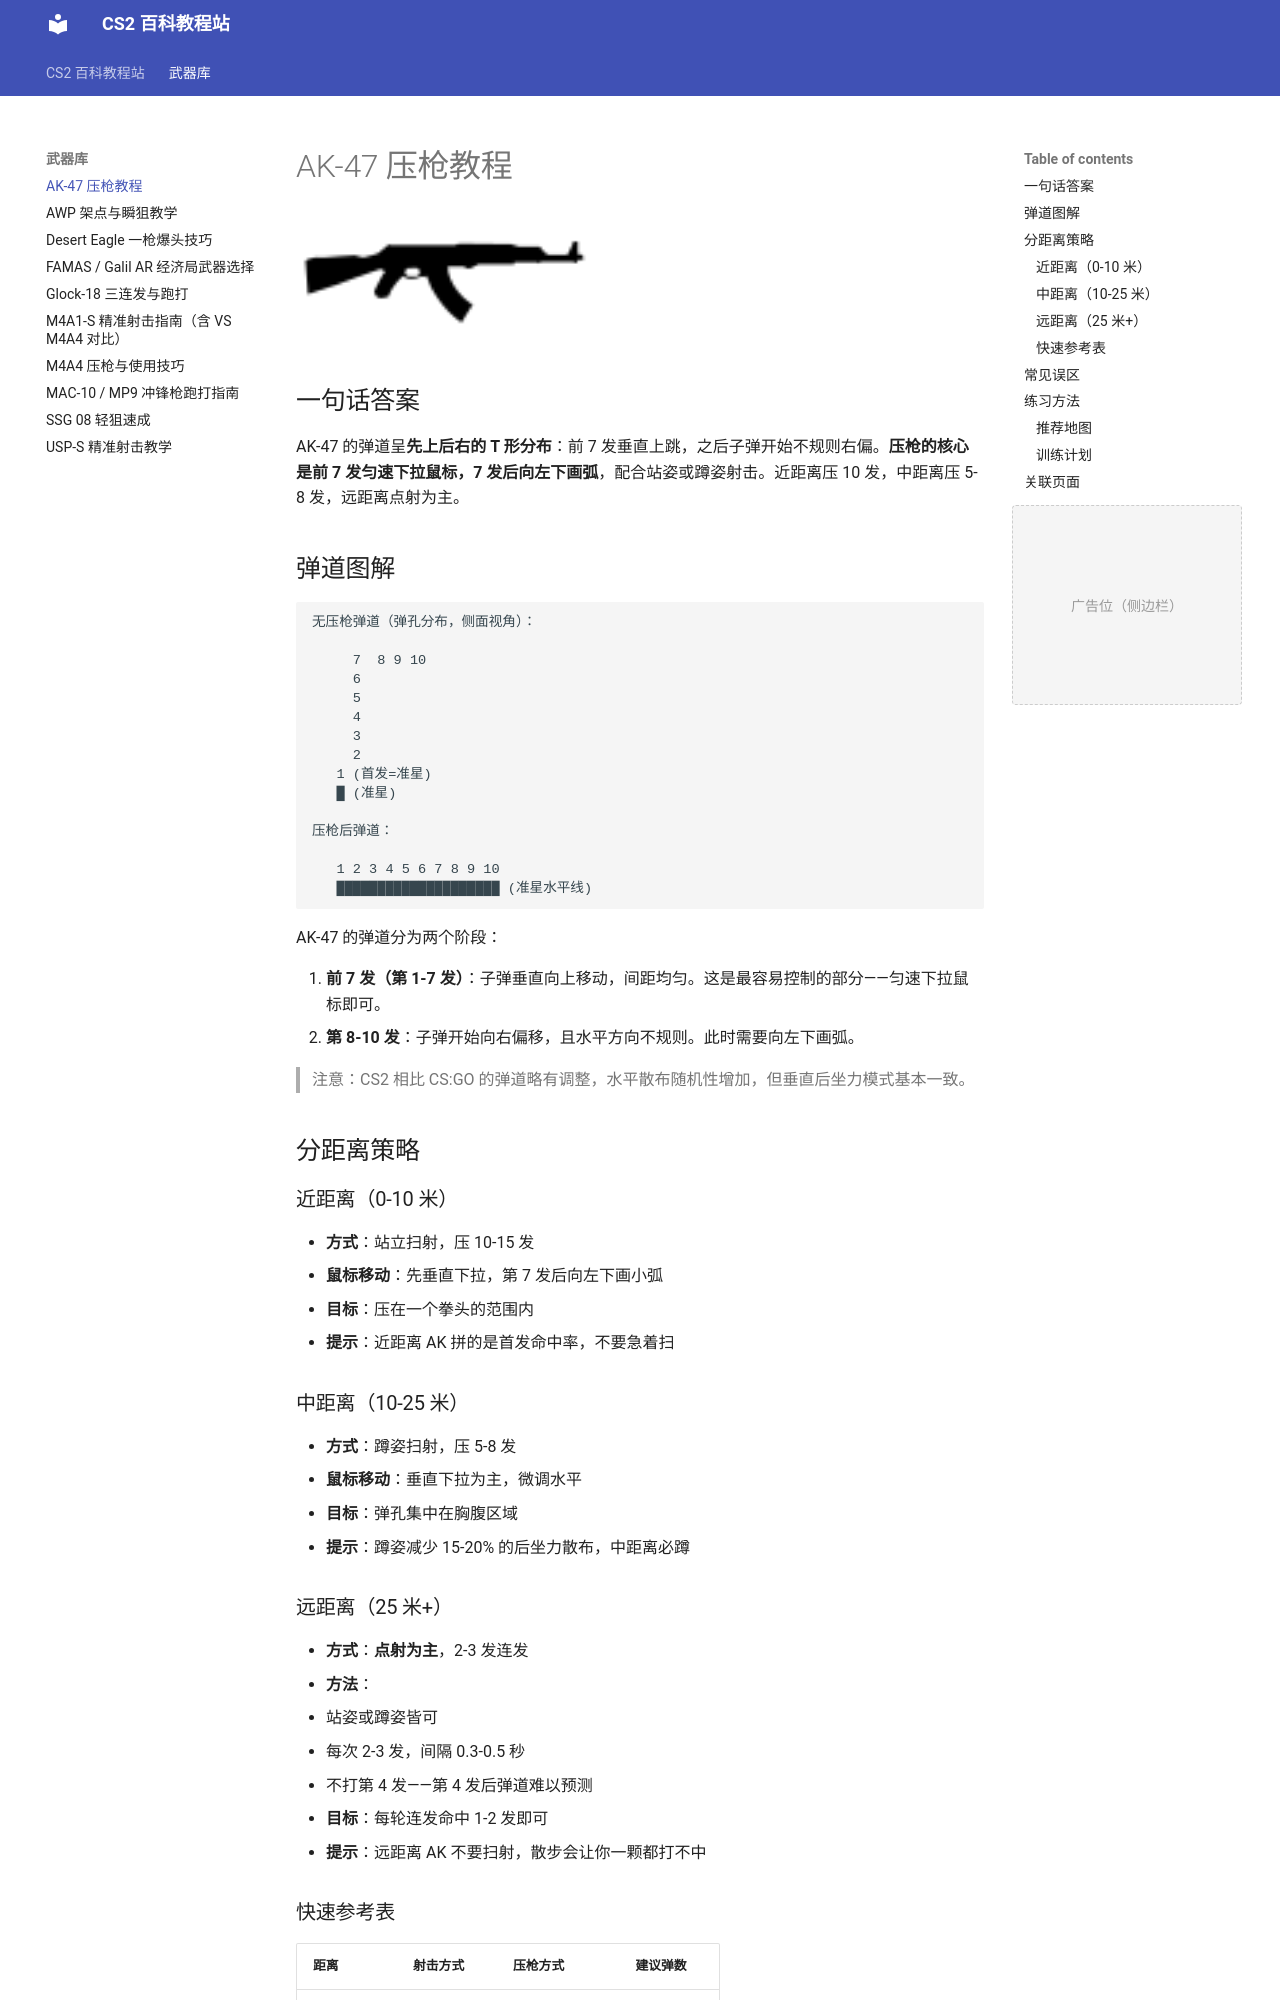

repository: hunterqg/cs2-tutorial · page: weapons/ak-47/index.html · generator: mkdocs

# AK-47 压枪教程

## 一句话答案

AK-47 的弹道呈**先上后右的 T 形分布**：前 7 发垂直上跳，之后子弹开始不规则右偏。**压枪的核心是前 7 发匀速下拉鼠标，7 发后向左下画弧**，配合站姿或蹲姿射击。近距离压 10 发，中距离压 5-8 发，远距离点射为主。

## 弹道图解

```
无压枪弹道（弹孔分布，侧面视角）：

     7  8 9 10
     6
     5
     4
     3
     2
   1 (首发=准星)
   █ (准星)

压枪后弹道：

   1 2 3 4 5 6 7 8 9 10
   ████████████████████ (准星水平线)
```

AK-47 的弹道分为两个阶段：

1. **前 7 发（第 1-7 发）**：子弹垂直向上移动，间距均匀。这是最容易控制的部分——匀速下拉鼠标即可。
2. **第 8-10 发**：子弹开始向右偏移，且水平方向不规则。此时需要向左下画弧。

> 注意：CS2 相比 CS:GO 的弹道略有调整，水平散布随机性增加，但垂直后坐力模式基本一致。

## 分距离策略

### 近距离（0-10 米）

- **方式**：站立扫射，压 10-15 发
- **鼠标移动**：先垂直下拉，第 7 发后向左下画小弧
- **目标**：压在一个拳头的范围内
- **提示**：近距离 AK 拼的是首发命中率，不要急着扫

### 中距离（10-25 米）

- **方式**：蹲姿扫射，压 5-8 发
- **鼠标移动**：垂直下拉为主，微调水平
- **目标**：弹孔集中在胸腹区域
- **提示**：蹲姿减少 15-20% 的后坐力散布，中距离必蹲

### 远距离（25 米+）

- **方式**：**点射为主**，2-3 发连发
- **方法**：
  - 站姿或蹲姿皆可
  - 每次 2-3 发，间隔 0.3-0.5 秒
  - 不打第 4 发——第 4 发后弹道难以预测
- **目标**：每轮连发命中 1-2 发即可
- **提示**：远距离 AK 不要扫射，散步会让你一颗都打不中

### 快速参考表

| 距离 | 射击方式 | 压枪方式 | 建议弹数 |
|------|---------|---------|---------|
| 0-10m | 扫射 | 垂直下拉 + 左弧 | 10-15 发 |
| 10-25m | 蹲姿扫射 | 垂直下拉为主 | 5-8 发 |
| 25m+ | 点射 | 单发/2-3连发 | 1-3 发 |
